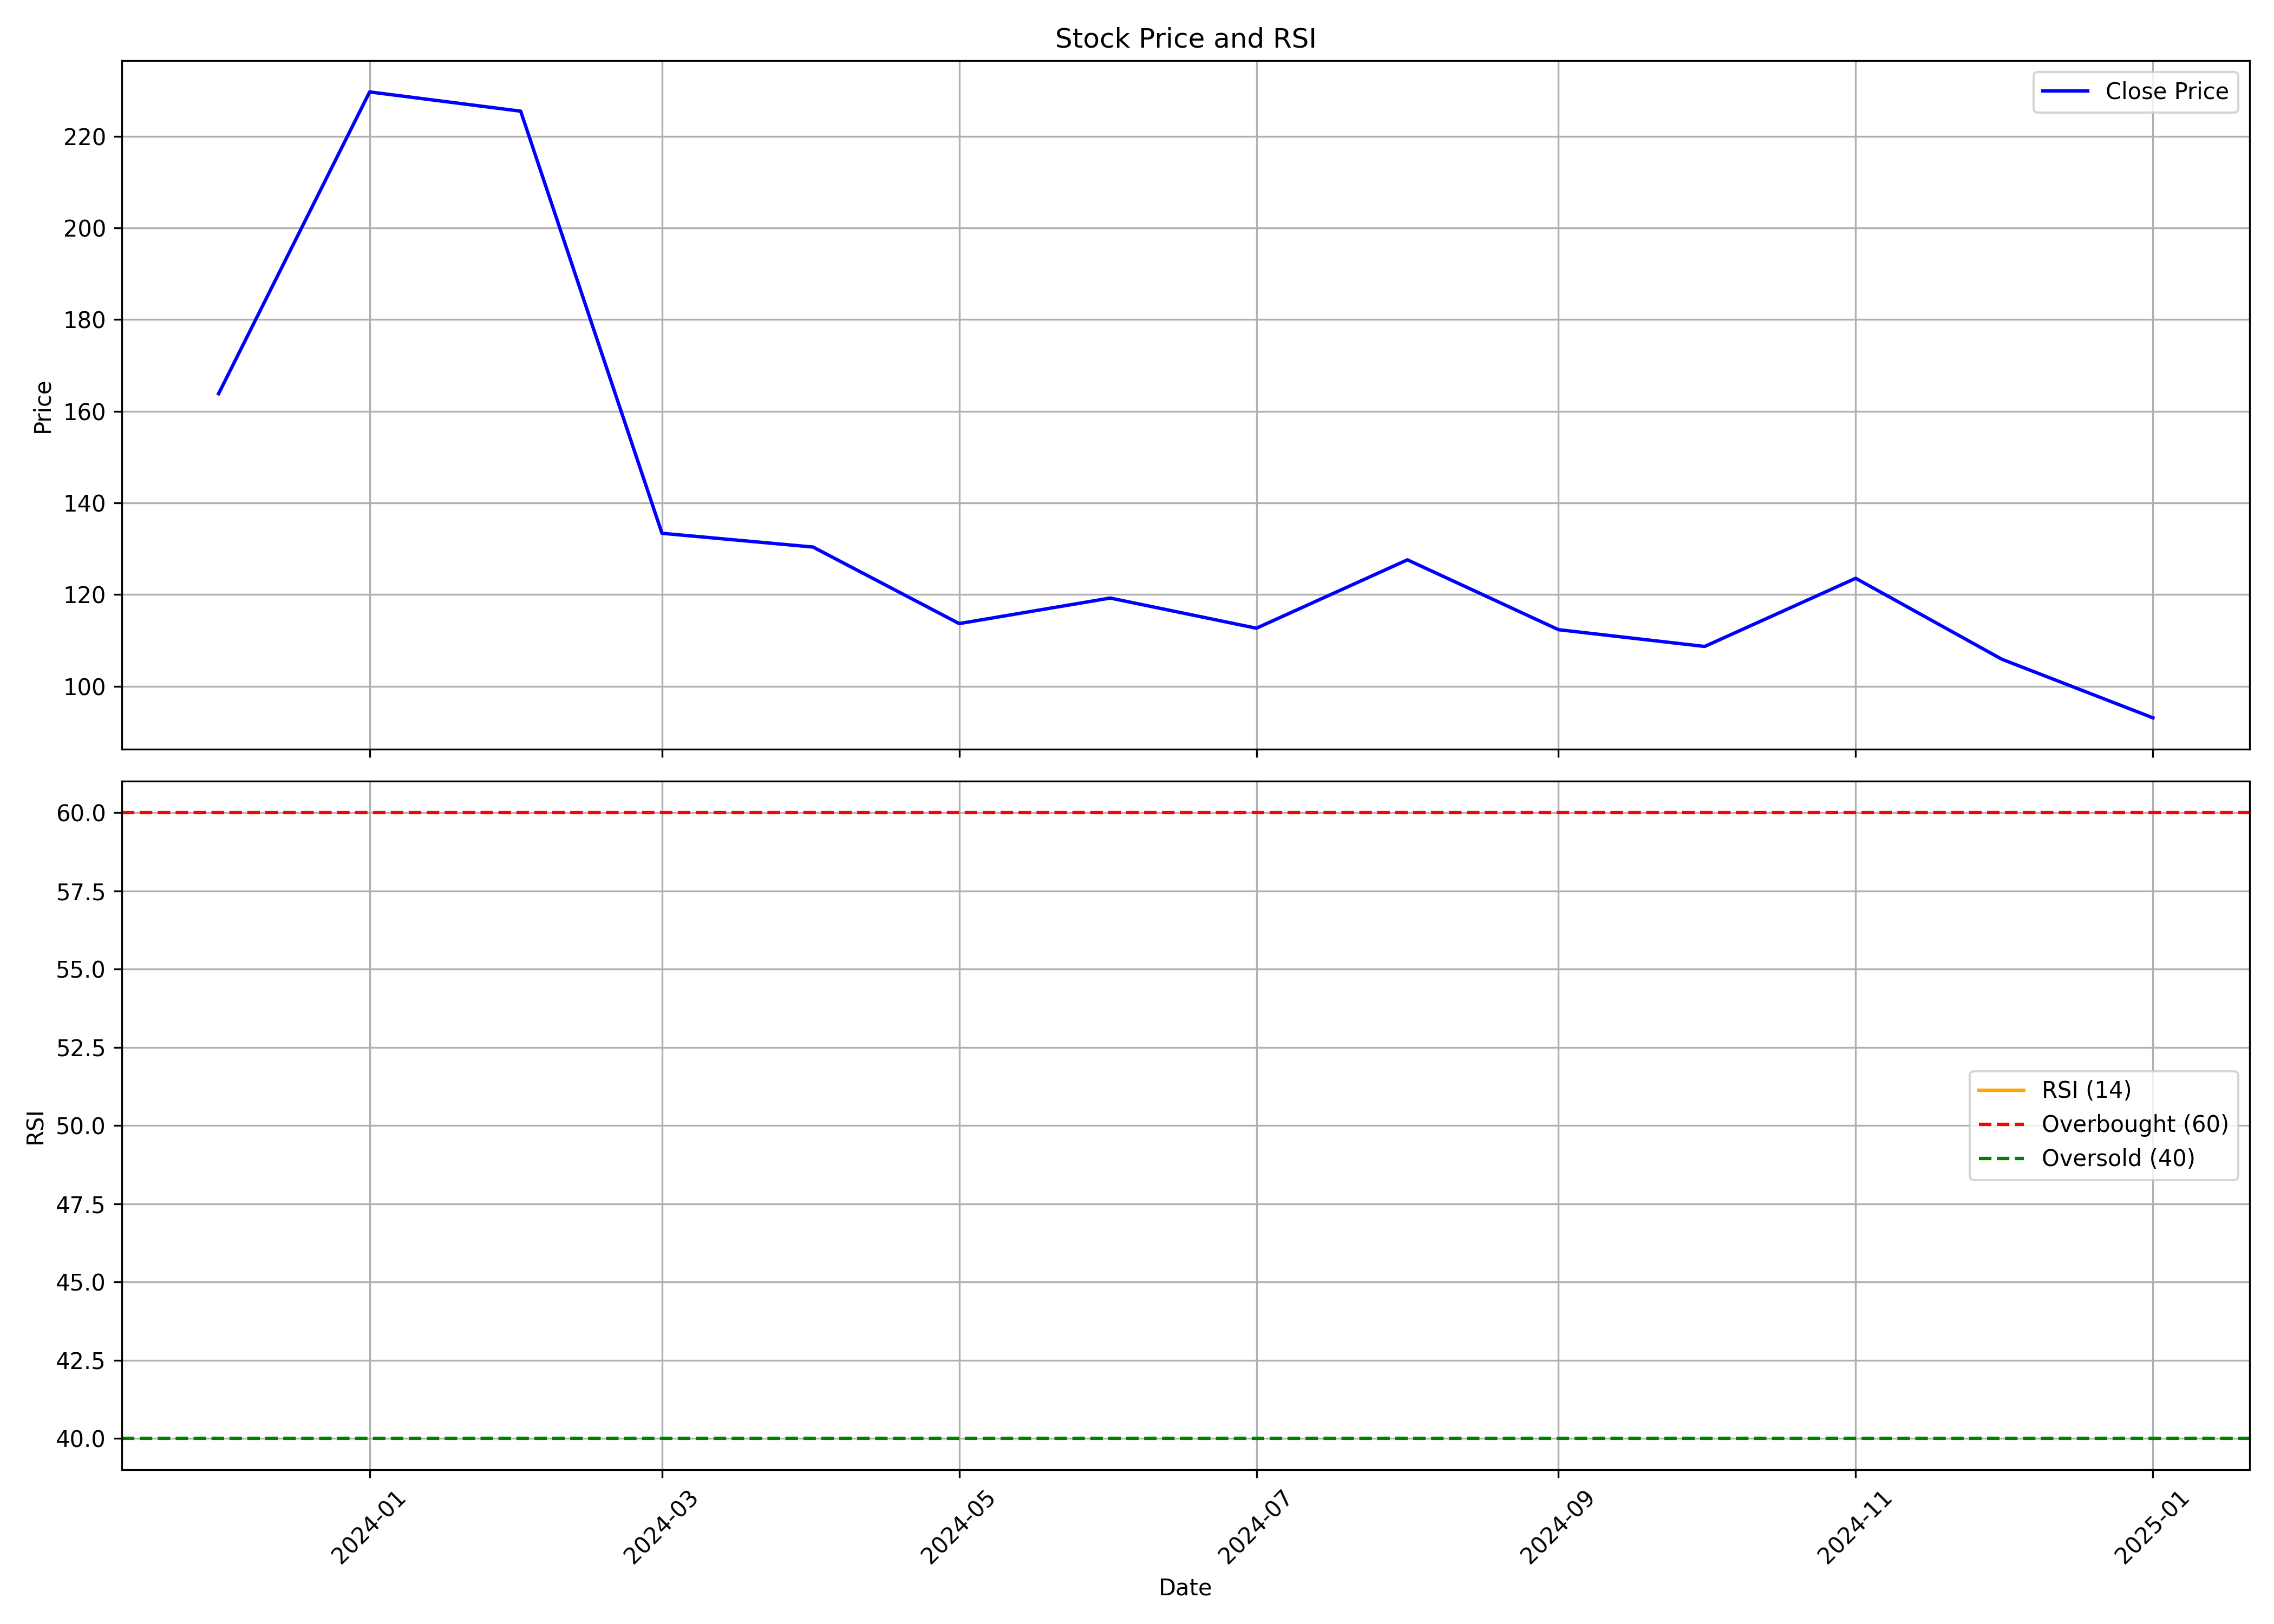

Source data for this figure (header and first rows):
, date, symbol, open, high, low, close, volume, rsi
0, 2023-12-01, MUFIN, 114.3, 185.5, 108.1, 163.8, 5688702, 
1, 2024-01-01, MUFIN, 163.9, 240.8, 156.0, 229.6, 3127635, 
2, 2024-02-01, MUFIN, 232.0, 274.4, 203.6, 225.4, 4484810, 
3, 2024-03-01, MUFIN, 228.6, 228.8, 130.4, 133.4, 6239716, 
4, 2024-04-01, MUFIN, 133.4, 147.0, 115.0, 130.4, 5955258, 
5, 2024-05-01, MUFIN, 130.4, 133.2, 110.4, 113.7, 1980002, 
6, 2024-06-01, MUFIN, 118.5, 139.2, 102.7, 119.2, 3783361, 
7, 2024-07-01, MUFIN, 122.0, 125.9, 105.6, 112.6, 2348099, 
8, 2024-08-01, MUFIN, 113.1, 141.0, 108.0, 127.6, 4326929, 
9, 2024-09-01, MUFIN, 128.0, 139.0, 109.8, 112.3, 2013663, 
10, 2024-10-01, MUFIN, 112.0, 141.4, 90.65, 108.7, 8568481, 
11, 2024-11-01, MUFIN, 110.0, 130.0, 105.4, 123.5, 4511182, 
12, 2024-12-01, MUFIN, 126.6, 128.0, 102.4, 105.9, 5260916, 
13, 2025-01-01, MUFIN, 105.8, 110.2, 86.0, 93.09, 4596967, 
